Run: headless pygame with SDL's dummy video driver; simulated clock (each Clock.tick advances the game by its frame time, no real sleeping); random seed 0; keys injected as events and as key.get_pressed() state; no mouse input.
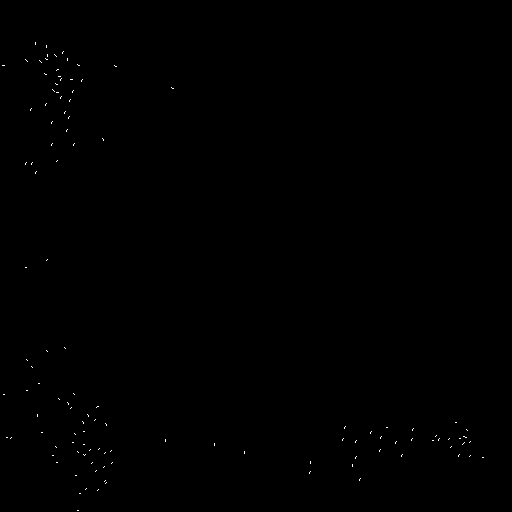
Frame 1 of 2 · flips 1–60 · no input
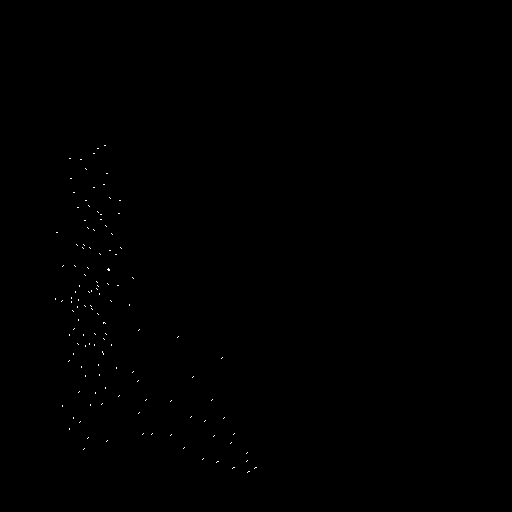
Frame 2 of 2 · flips 61–180 · tapped SPACE, RETURN · held RIGHT (→), D

The pygame program that drew these frames:

import random
import math
import pygame

pixel_width = 512
int_width = int(2**32)
pixel_size = int_width // pixel_width
pixel_size_shift = int(math.log2(pixel_size))
margin = 64 << pixel_size_shift
width, height = pixel_width, pixel_width  # Window size (640, 480)

# Boids parameters
num_boids = 128
initial_speed = 10_000#5 * pixel_size
# Boids list
boids = []
def init_boids():
    for _ in range(num_boids):
        boid = {
            'x': random.randint(margin, int_width-margin),
            'y': random.randint(margin, int_width-margin),
            'dx': random.randint(-initial_speed, initial_speed),
            'dy': random.randint(-initial_speed, initial_speed)
        }
        boids.append(boid)


def keep_within_bounds(boid):
    turn_factor = 2 << pixel_size_shift
    bx = by = 0
    if boid['x'] < margin:
        bx = turn_factor
    elif boid['x'] > (width << pixel_size_shift) - margin:
        bx = -turn_factor
    if boid['y'] < margin:
        by = turn_factor
    if boid['y'] > (height << pixel_size_shift) - margin:
        by = -turn_factor
    return bx, by


def fly_towards_center(boid):
    neighbors = nearest_n(boid, 16)  # Nearst N Neighbors less than distance 64
    center_x = sum([neighbor['x'] for neighbor in neighbors]) // len(neighbors) if len(neighbors) else 0  # Do avg with funky method
    center_y = sum([neighbor['y'] for neighbor in neighbors]) // len(neighbors) if len(neighbors) else 0
    return (center_x - boid['x']) >> 7, (center_y - boid['y']) >> 7


def avoid_others(boid):
    min_distance = 20 << pixel_size_shift
    move_x = sum([boid['x'] - other_boid['x'] for other_boid in nearest_n(boid, 16) if distance(boid, other_boid) < min_distance])
    move_y = sum([boid['y'] - other_boid['y'] for other_boid in nearest_n(boid, 16) if distance(boid, other_boid) < min_distance])  # NOTE: Doesn't work without min_distance
    return move_x >> 4, move_y >> 4


def match_velocity(boid):
    neighbors = nearest_n(boid, 16)  # Nearst N Neighbors less than distance 64
    avg_dx = sum([neighbor['dx'] for neighbor in neighbors]) // len(neighbors) # Do avg with funky method
    avg_dy = sum([neighbor['dy'] for neighbor in neighbors]) // len(neighbors) 
    return (avg_dx) >> 2, (avg_dy) >> 2


def limit_speed(dx, dy):
    speed_limit = 26
    speed = abs(dx) + abs(dy)
    mag = int(math.log2(speed))
    shift = max(mag - speed_limit, 0)
    return dx >> shift, dy >> shift


def distance(boid1, boid2):
    return abs(boid1['x'] - boid2['x']) + abs(boid1['y'] - boid2['y'])


def nearest_n(boid, n):  # TODO: figure out how to implement this efficiently
    distances = [distance(boid, other_boid) for other_boid in boids]
    my_boids = boids.copy()
    for epoch in range(int(math.log2(num_boids) - math.log2(n))):
        next_size = num_boids // (epoch + 2)
        for i in range(0, next_size):
            if distances[2*i] < distances[2*i + 1]:
                distances[i] = distances[2*i]
                my_boids[i] = my_boids[2*i]
            else:
                distances[i] = distances[2*i + 1]
                my_boids[i] = my_boids[2*i + 1]
    return list(sorted(boids, key=lambda b: distance(boid, b))[:n])#my_boids[:n] # sorted(boids, key=lambda b: distance(boid, b))[:n]


def update_boids(boid_id):
    boid = boids[boid_id]
    cx, cy = fly_towards_center(boid)
    ax, ay = avoid_others(boid)
    vx, vy = match_velocity(boid)
    bx, by = keep_within_bounds(boid)
    dx, dy = limit_speed(boid['dx'] + cx + ax + vx, boid['dy'] + cy + ay + vy)
    boid['dx'] = dx + bx
    boid['dy'] = dy + by
    boid['x'] += boid['dx']
    boid['y'] += boid['dy']


pygame.init()
screen = pygame.display.set_mode((width, height))
pygame.display.set_caption('Boids Simulation')
clock = pygame.time.Clock()
def draw_boid(screen, boid):
    angle = math.atan2(boid['dy'], boid['dx'])
    end_x = boid['x']//pixel_size + math.cos(angle) * 2
    end_y = boid['y']//pixel_size + math.sin(angle) * 2
    # print(boid['x']//pixel_size, boid['y']//pixel_size, end_x, end_y)
    # pygame.draw.rect(screen, (255, 255, 255), (boid['x'], boid['y'], 2, 2))
    pygame.draw.line(screen, (255, 255, 255), (boid['x']//pixel_size, boid['y']//pixel_size), (end_x, end_y), 1)


init_boids()
while True:
    for boid_id in range(num_boids):
        update_boids(boid_id)
    for event in pygame.event.get():
        if event.type == pygame.QUIT:
            quit()
    screen.fill((0, 0, 0))
    for boid in boids:
        draw_boid(screen, boid)
    pygame.display.flip()
    clock.tick(30)
